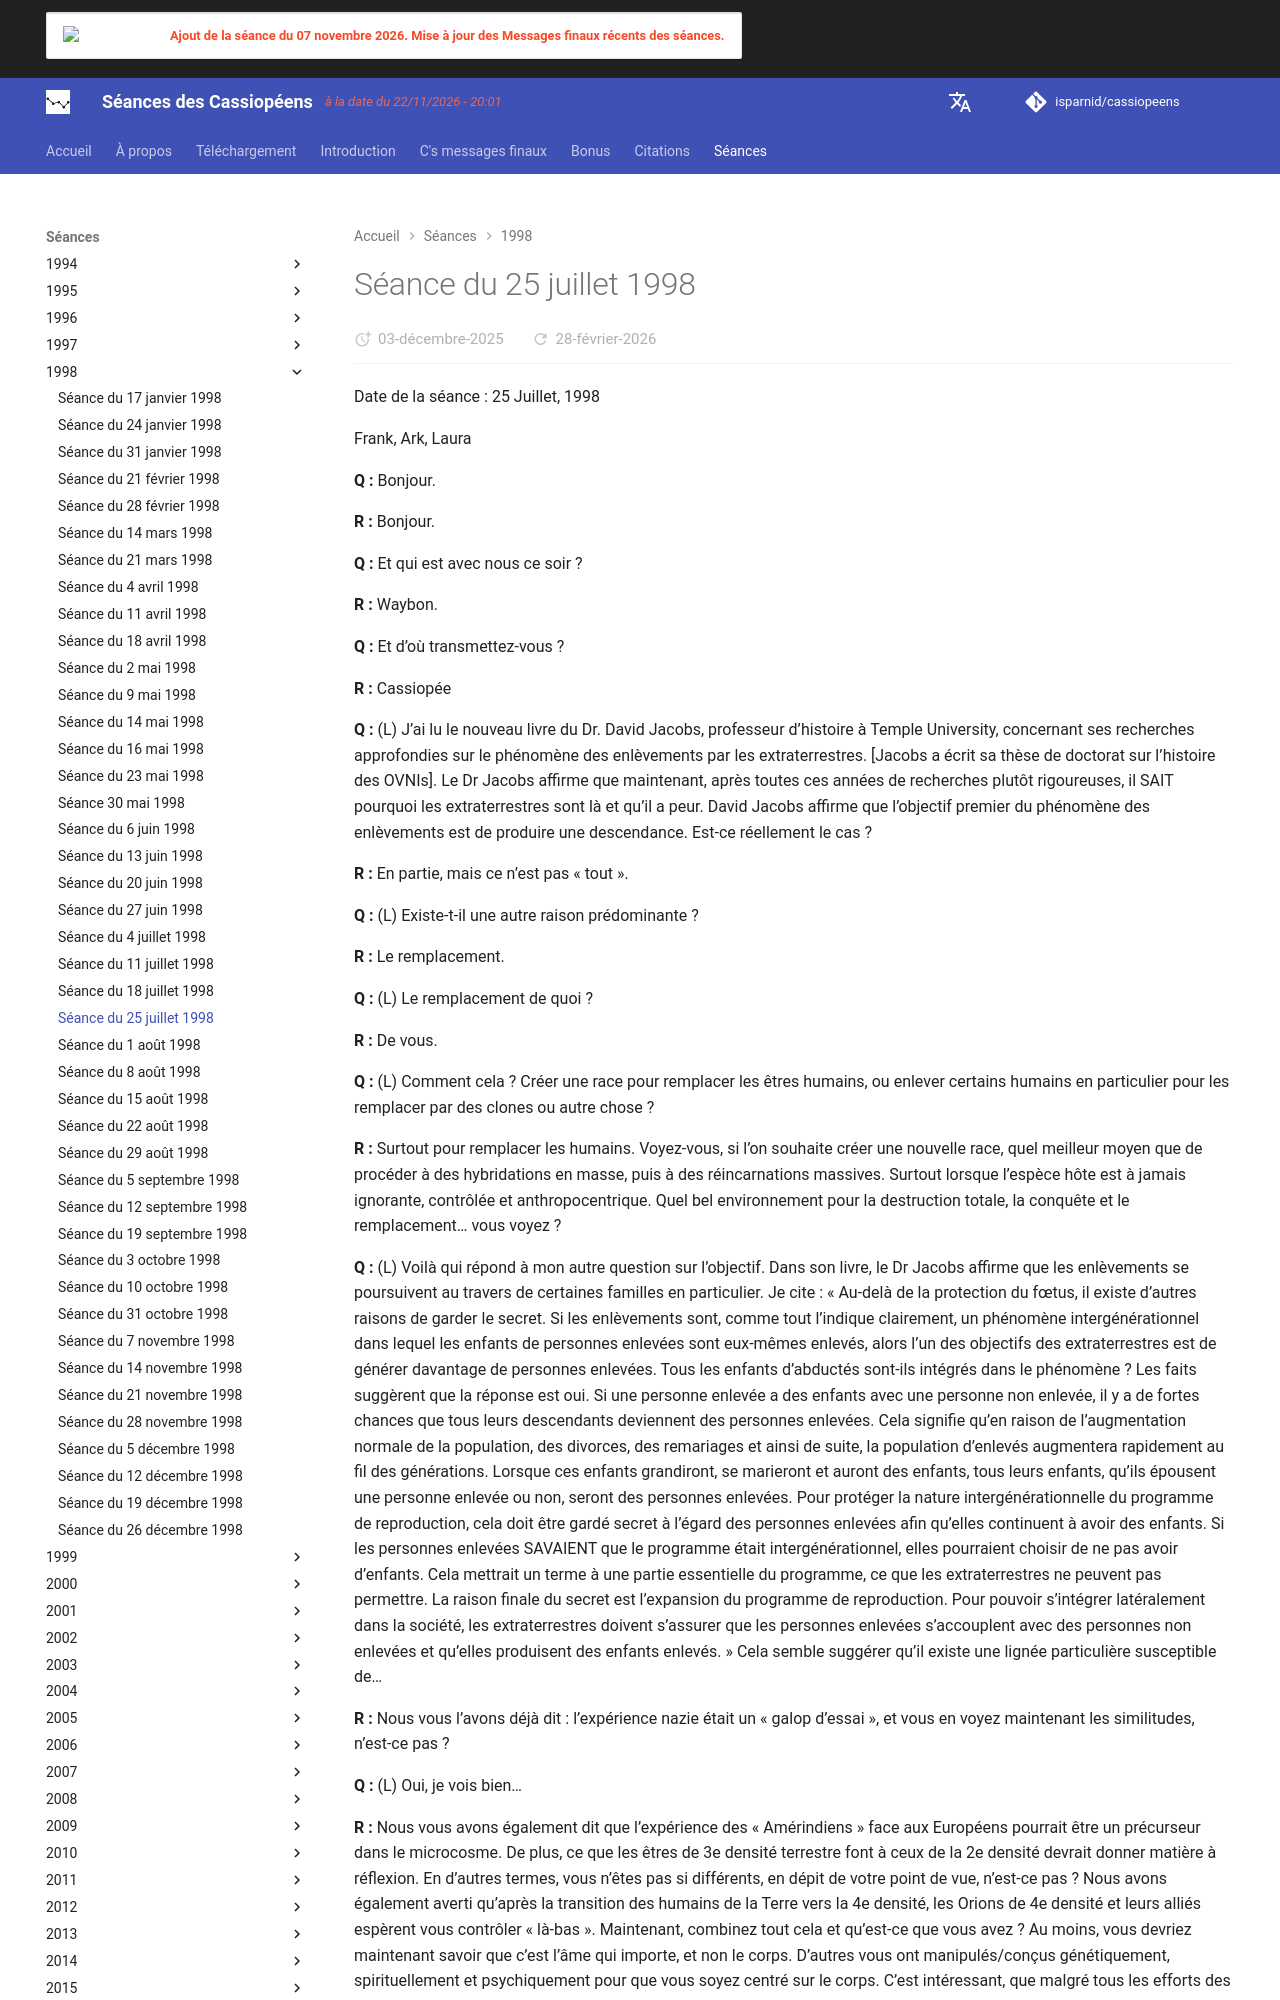

repository: isparnid/cassiopeens · page: séances/1998/1998-07-25/index.html · generator: mkdocs

---
title: "Séance du 25 juillet 1998"
date:
  created: 2026-01-24
  updated: 2026-01-24
---

# Séance du 25 juillet 1998

Date de la séance : 25 Juillet, 1998

Frank, Ark, Laura

**Q :** Bonjour.

**R :** Bonjour.

**Q :** Et qui est avec nous ce soir ?

**R :** Waybon.

**Q :** Et d’où transmettez-vous ?

**R :** Cassiopée

**Q :** (L) J’ai lu le nouveau livre du Dr. David Jacobs, professeur d’histoire à Temple University, concernant ses recherches approfondies sur le phénomène des enlèvements par les extraterrestres. [Jacobs a écrit sa thèse de doctorat sur l’histoire des OVNIs]. Le Dr Jacobs affirme que maintenant, après toutes ces années de recherches plutôt rigoureuses, il SAIT pourquoi les extraterrestres sont là et qu’il a peur. David Jacobs affirme que l’objectif premier du phénomène des enlèvements est de produire une descendance. Est-ce réellement le cas ?

**R :** En partie, mais ce n’est pas « tout ».

**Q :** (L) Existe-t-il une autre raison prédominante ?

**R :** Le remplacement.

**Q :** (L) Le remplacement de quoi ?

**R :** De vous.

**Q :** (L) Comment cela ? Créer une race pour remplacer les êtres humains, ou enlever certains humains en particulier pour les remplacer par des clones ou autre chose ?

**R :** Surtout pour remplacer les humains. Voyez-vous, si l’on souhaite créer une nouvelle race, quel meilleur moyen que de procéder à des hybridations en masse, puis à des réincarnations massives. Surtout lorsque l’espèce hôte est à jamais ignorante, contrôlée et anthropocentrique. Quel bel environnement pour la destruction totale, la conquête et le remplacement… vous voyez ?

**Q :** (L) Voilà qui répond à mon autre question sur l’objectif. Dans son livre, le Dr Jacobs affirme que les enlèvements se poursuivent au travers de certaines familles en particulier. Je cite : « Au-delà de la protection du fœtus, il existe d’autres raisons de garder le secret. Si les enlèvements sont, comme tout l’indique clairement, un phénomène intergénérationnel dans lequel les enfants de personnes enlevées sont eux-mêmes enlevés, alors l’un des objectifs des extraterrestres est de générer davantage de personnes enlevées. Tous les enfants d’abductés sont-ils intégrés dans le phénomène ? Les faits suggèrent que la réponse est oui. Si une personne enlevée a des enfants avec une personne non enlevée, il y a de fortes chances que tous leurs descendants deviennent des personnes enlevées. Cela signifie qu’en raison de l’augmentation normale de la population, des divorces, des remariages et ainsi de suite, la population d’enlevés augmentera rapidement au fil des générations. Lorsque ces enfants grandiront, se marieront et auront des enfants, tous leurs enfants, qu’ils épousent une personne enlevée ou non, seront des personnes enlevées. Pour protéger la nature intergénérationnelle du programme de reproduction, cela doit être gardé secret à l’égard des personnes enlevées afin qu’elles continuent à avoir des enfants. Si les personnes enlevées SAVAIENT que le programme était intergénérationnel, elles pourraient choisir de ne pas avoir d’enfants. Cela mettrait un terme à une partie essentielle du programme, ce que les extraterrestres ne peuvent pas permettre. La raison finale du secret est l’expansion du programme de reproduction. Pour pouvoir s’intégrer latéralement dans la société, les extraterrestres doivent s’assurer que les personnes enlevées s’accouplent avec des personnes non enlevées et qu’elles produisent des enfants enlevés. » Cela semble suggérer qu’il existe une lignée particulière susceptible de…

**R :** Nous vous l’avons déjà dit : l’expérience nazie était un « galop d’essai », et vous en voyez maintenant les similitudes, n’est-ce pas ?

**Q :** (L) Oui, je vois bien…
